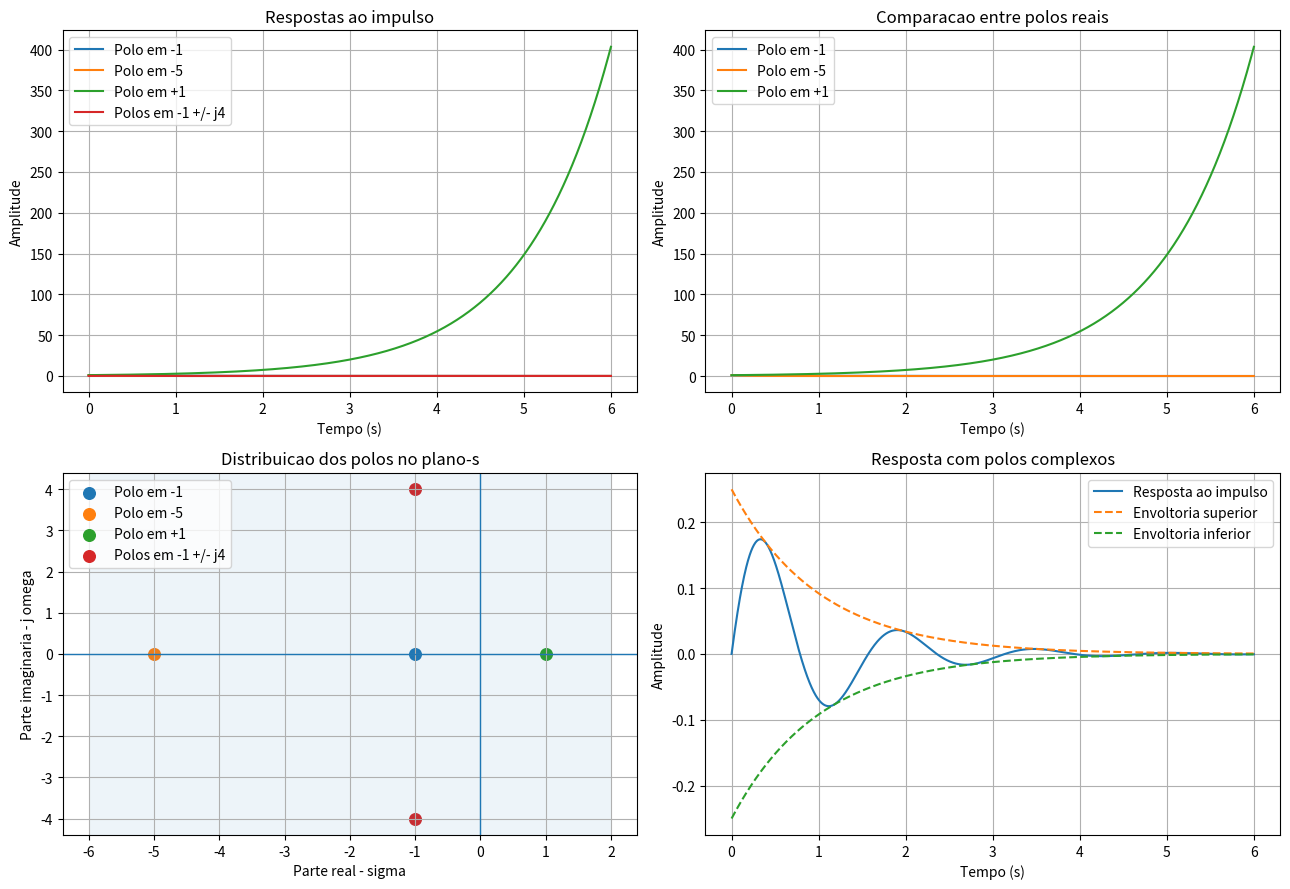

Write Python code to recreate this figure.

import numpy as np
import matplotlib.pyplot as plt
from scipy import signal

# Intervalo de tempo
t = np.linspace(0, 6, 1500)

# Sistemas definidos a partir dos polos estudados
sistemas = [
    {
        "nome": "Polo em -1",
        "num": [1],
        "den": [1, 1],
        "polos": [-1]
    },
    {
        "nome": "Polo em -5",
        "num": [1],
        "den": [1, 5],
        "polos": [-5]
    },
    {
        "nome": "Polo em +1",
        "num": [1],
        "den": [1, -1],
        "polos": [1]
    },
    {
        "nome": "Polos em -1 +/- j4",
        "num": [1],
        "den": [1, 2, 17],
        "polos": [-1+4j, -1-4j]
    }
]

fig, eixos = plt.subplots(2, 2, figsize=(13, 9))

# -------------------------------------------------
# 1. Respostas temporais dos quatro sistemas
# -------------------------------------------------

ax = eixos[0, 0]

for sistema in sistemas:
    modelo = signal.TransferFunction(
        sistema["num"],
        sistema["den"]
    )

    tempo, resposta = signal.impulse(modelo, T=t)

    ax.plot(
        tempo,
        resposta,
        label=sistema["nome"]
    )

ax.set_title("Respostas ao impulso")
ax.set_xlabel("Tempo (s)")
ax.set_ylabel("Amplitude")
ax.grid(True)
ax.legend()

# -------------------------------------------------
# 2. Comparacao entre os polos reais
# -------------------------------------------------

ax = eixos[0, 1]

for sistema in sistemas[:3]:
    modelo = signal.TransferFunction(
        sistema["num"],
        sistema["den"]
    )

    tempo, resposta = signal.impulse(modelo, T=t)

    ax.plot(
        tempo,
        resposta,
        label=sistema["nome"]
    )

ax.set_title("Comparacao entre polos reais")
ax.set_xlabel("Tempo (s)")
ax.set_ylabel("Amplitude")
ax.grid(True)
ax.legend()

# -------------------------------------------------
# 3. Plano-s
# -------------------------------------------------

ax = eixos[1, 0]

for sistema in sistemas:
    polos = sistema["polos"]

    ax.scatter(
        [np.real(p) for p in polos],
        [np.imag(p) for p in polos],
        s=70,
        label=sistema["nome"]
    )

# Eixos de referencia
ax.axhline(0, linewidth=1)
ax.axvline(0, linewidth=1)

# Separacao entre semiplanos
ax.axvspan(-6, 0, alpha=0.08)
ax.axvspan(0, 2, alpha=0.08)

ax.set_title("Distribuicao dos polos no plano-s")
ax.set_xlabel("Parte real - sigma")
ax.set_ylabel("Parte imaginaria - j omega")
ax.grid(True)
ax.legend()

# -------------------------------------------------
# 4. Resposta oscilatoria
# -------------------------------------------------

ax = eixos[1, 1]

modelo = signal.TransferFunction([1], [1, 2, 17])
tempo, resposta = signal.impulse(modelo, T=t)

ax.plot(tempo, resposta, label="Resposta ao impulso")

# Envoltoria teorica
envoltoria = (1/4) * np.exp(-tempo)

ax.plot(
    tempo,
    envoltoria,
    linestyle="--",
    label="Envoltoria superior"
)

ax.plot(
    tempo,
    -envoltoria,
    linestyle="--",
    label="Envoltoria inferior"
)

ax.set_title("Resposta com polos complexos")
ax.set_xlabel("Tempo (s)")
ax.set_ylabel("Amplitude")
ax.grid(True)
ax.legend()

plt.tight_layout()
plt.show()
